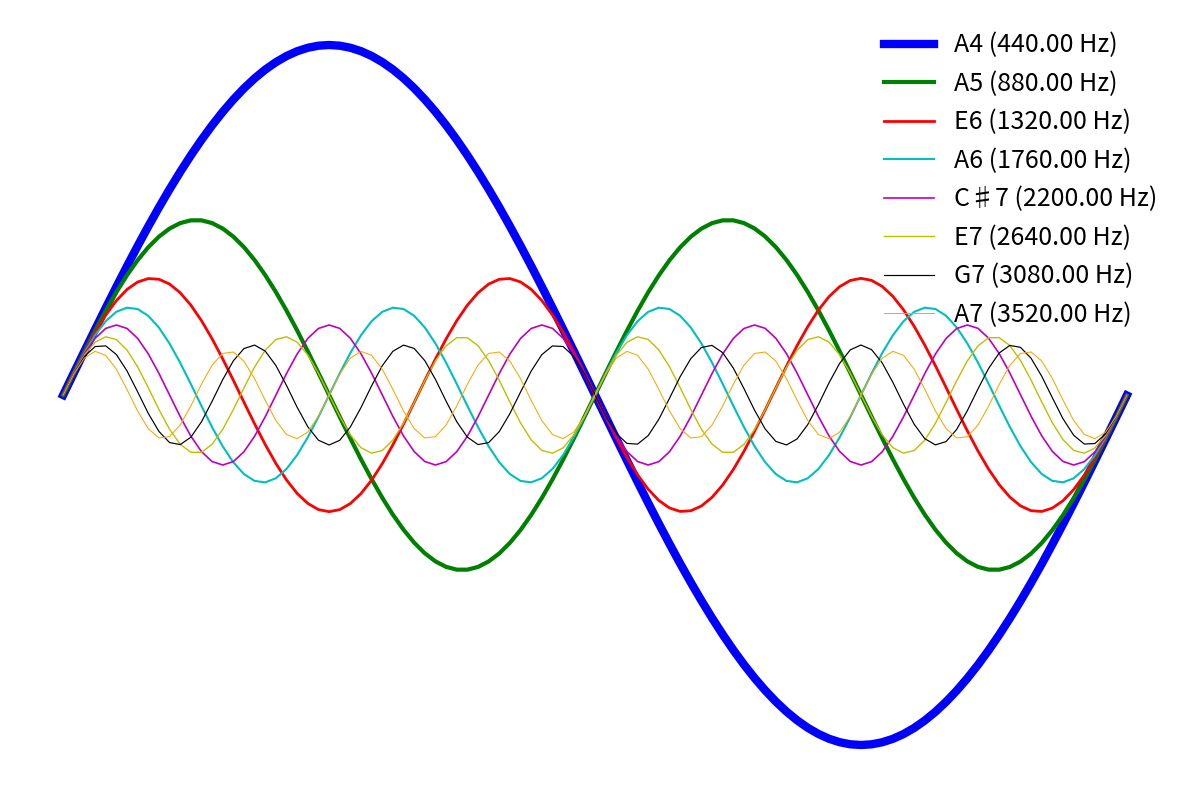

This chart was generated by the following Python code:
import numpy as np
import matplotlib.pyplot as plt
from scipy.fft import fft, fftfreq

# Fundamental frequency for A4
fundamental_freq = 440.0  # Hz

# Sampling parameters
sampling_rate = 44100  # Samples per second
duration = 0.002295        # Duration in seconds for each waveform

# Time array
t = np.linspace(0, duration, int(sampling_rate * duration), endpoint=False)

# Number of harmonics to display
num_harmonics = 8

# Corresponding note names for the first eight harmonics
note_names = ['A4', 'A5', 'E6', 'A6', 'C♯7', 'E7', 'G7', 'A7']

# Colors for each harmonic
colors = ['b', 'g', 'r', 'c', 'm', 'y', 'k', 'orange']

# Initialize the composite waveform
composite_waveform = np.zeros_like(t)

# Create a figure for individual harmonics
fig, ax = plt.subplots(figsize=(12, 8))

for n in range(1, num_harmonics + 1):
    # Frequency of the nth harmonic
    freq = fundamental_freq * n
    # Amplitude scaling factor (1/n)
    amplitude = 1 / n
    # Generate the waveform for the nth harmonic
    waveform = amplitude * np.sin(2 * np.pi * freq * t)
    # Add to the composite waveform
    composite_waveform += waveform
    # Plot the waveform with decreasing line width
    ax.plot(t, waveform, color=colors[n - 1], linewidth=6 / n, label=f'{note_names[n - 1]} ({freq:.2f} Hz)')

# Remove axes and grid
ax.axis('off')
plt.rcParams['legend.fontsize'] = 18
# Add legend with transparent background and custom font size
ax.legend(loc='upper right', framealpha=0, fontsize='x-small')  # Large font size


# Add legend with transparent background
ax.legend(loc='upper right', framealpha=0)


# Set figure background to transparent
fig.patch.set_alpha(0)

# Save the plot as a PNG file with transparent background
plt.tight_layout()
plt.savefig('individual_harmonics_transparent.png', transparent=True)
plt.show()
